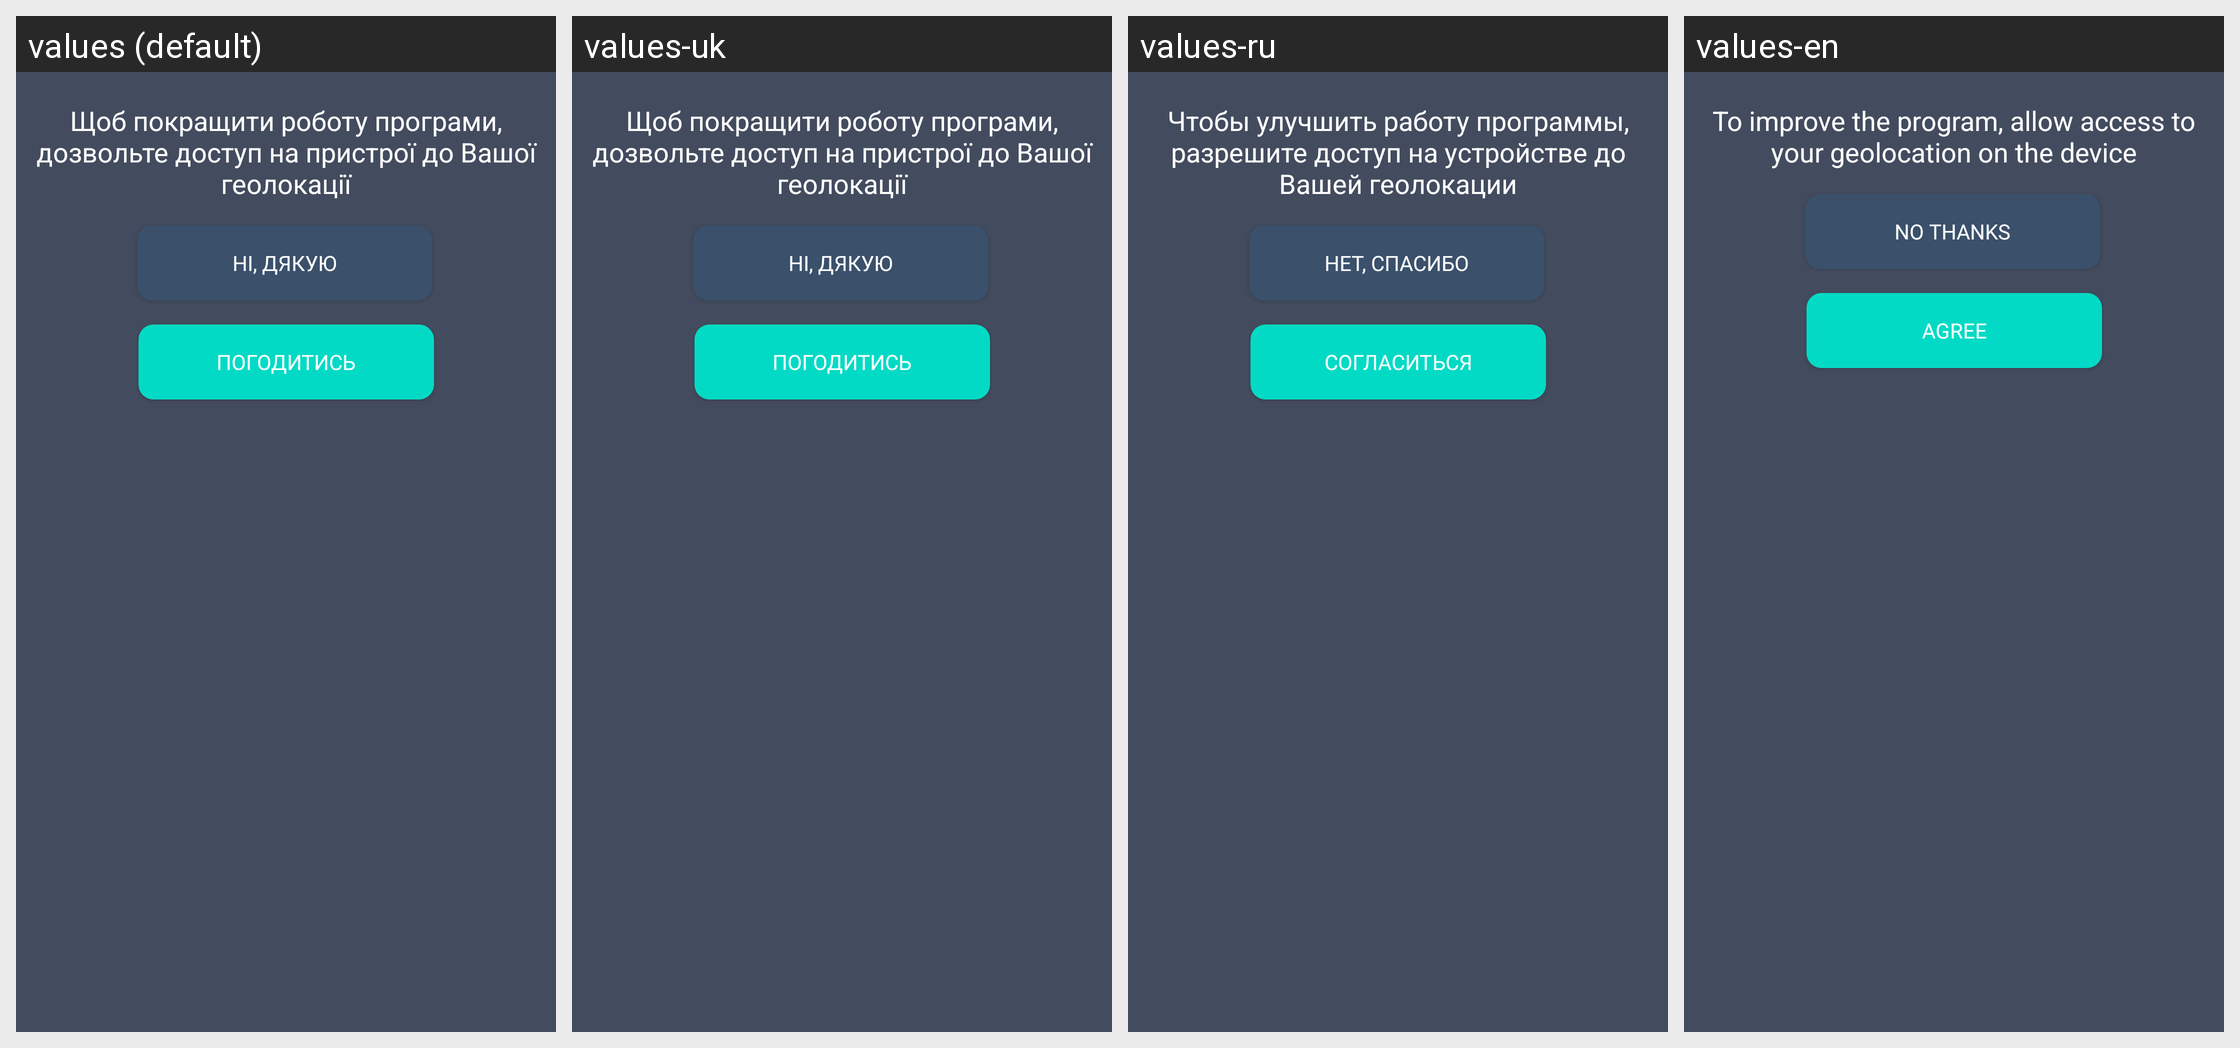

Here is an Android app screen in its default locale and in the app's own translations. Write out the translated-string differences for the strings that appear on this screen.
Android screen res/layout/gps_layout.xml rendered under 4 locales, left to right: values (default), values-uk, values-ru, values-en. Device: Nexus 5 (rendered at 1080×1920; each locale shown at half size, 540×960, under a caption strip naming it); theme Theme.TaxiEasyUa.
Other locales in the repository, not shown: values-ru-rRU.
Strings drawn on this screen, with the default value and each locale's value (text and hints the layout hard-codes, and strings that could not be matched under every locale, appear in the picture but are not listed):

gps_info
  values: Щоб покращити роботу програми, дозвольте доступ на пристрої до Вашої геолокації
  values-uk: Щоб покращити роботу програми, дозвольте доступ на пристрої до Вашої геолокації
  values-ru: Чтобы улучшить работу программы, разрешите доступ на устройстве до Вашей геолокации
  values-en: To improve the program, allow access to your geolocation on the device

cancel_button
  values: Ні, дякую
  values-uk: Ні, дякую
  values-ru: Нет, спасибо
  values-en: No thanks

ok_GDPR
  values: Погодитись
  values-uk: Погодитись
  values-ru: Согласиться
  values-en: Agree
